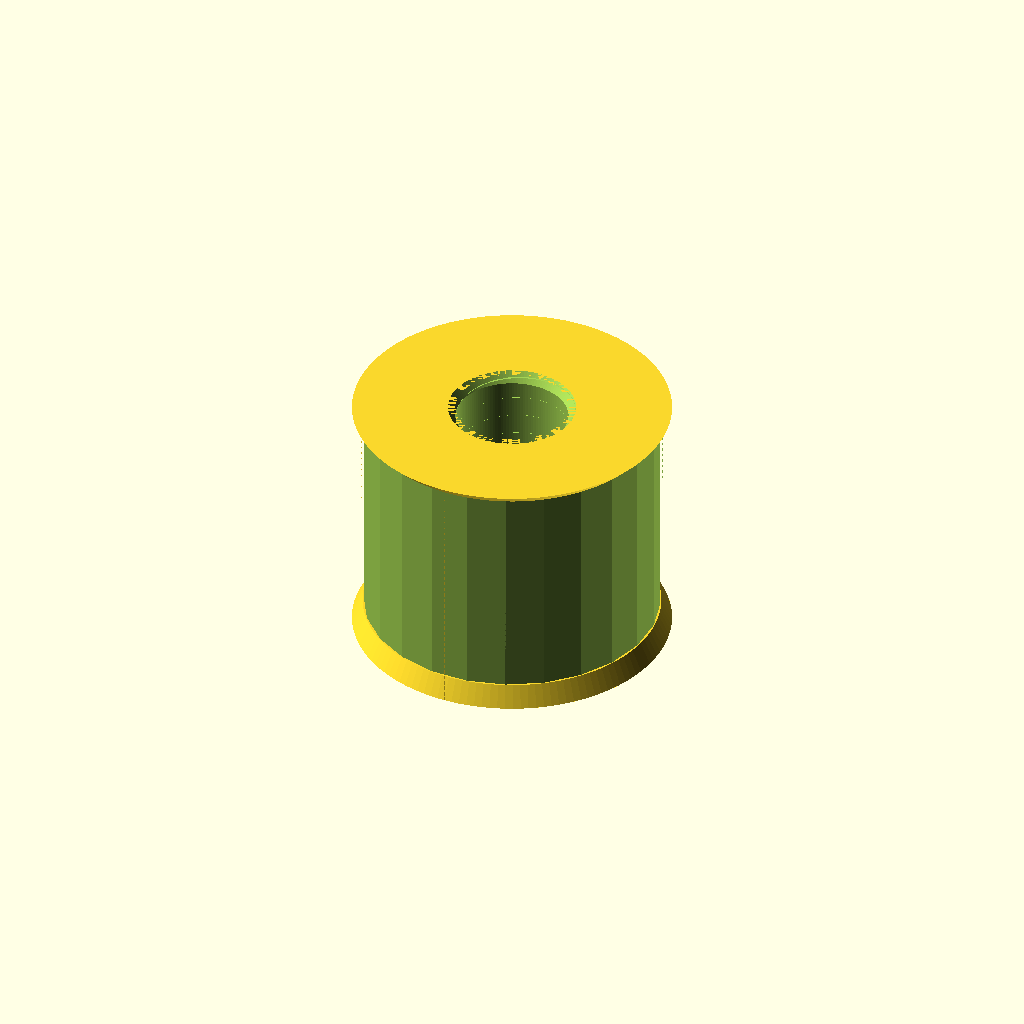
Cell 1: the model at its default parameters.
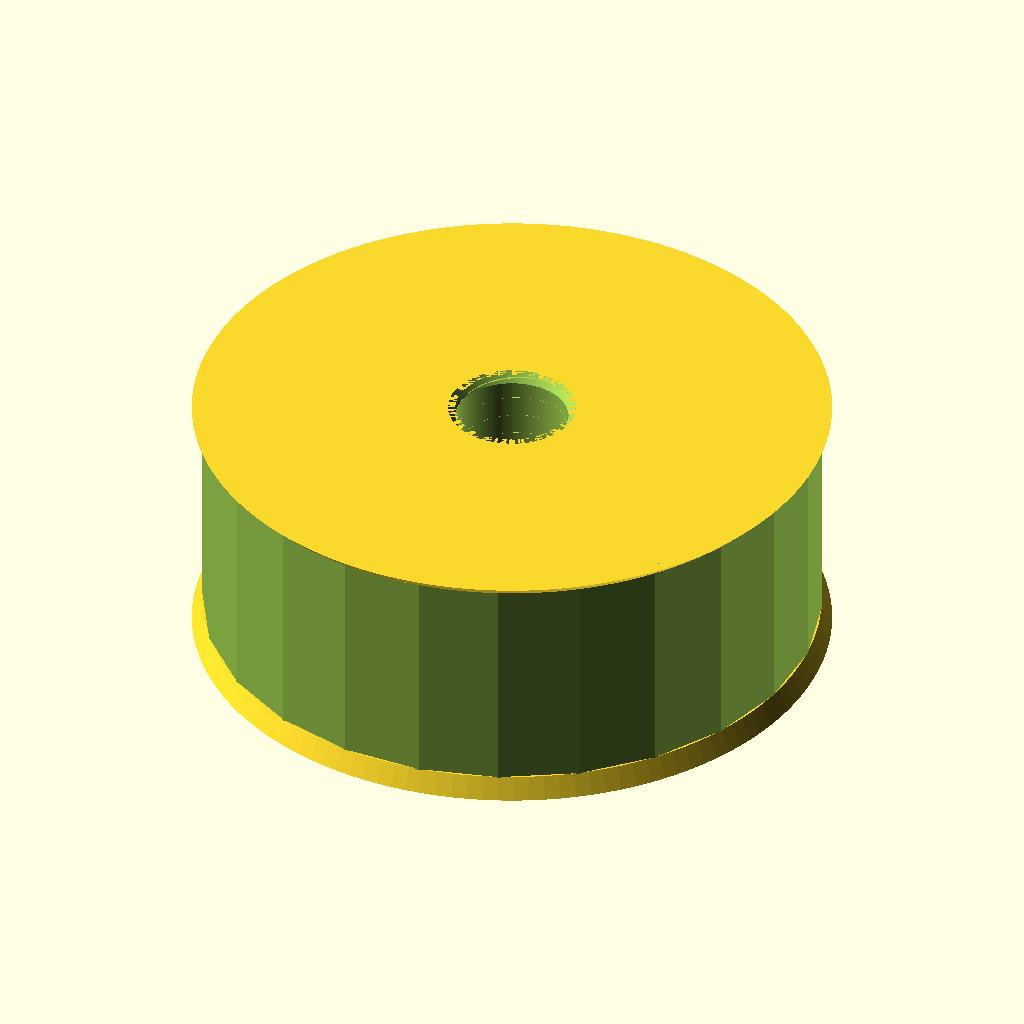
Cell 2: od = 30 (everything else at default).
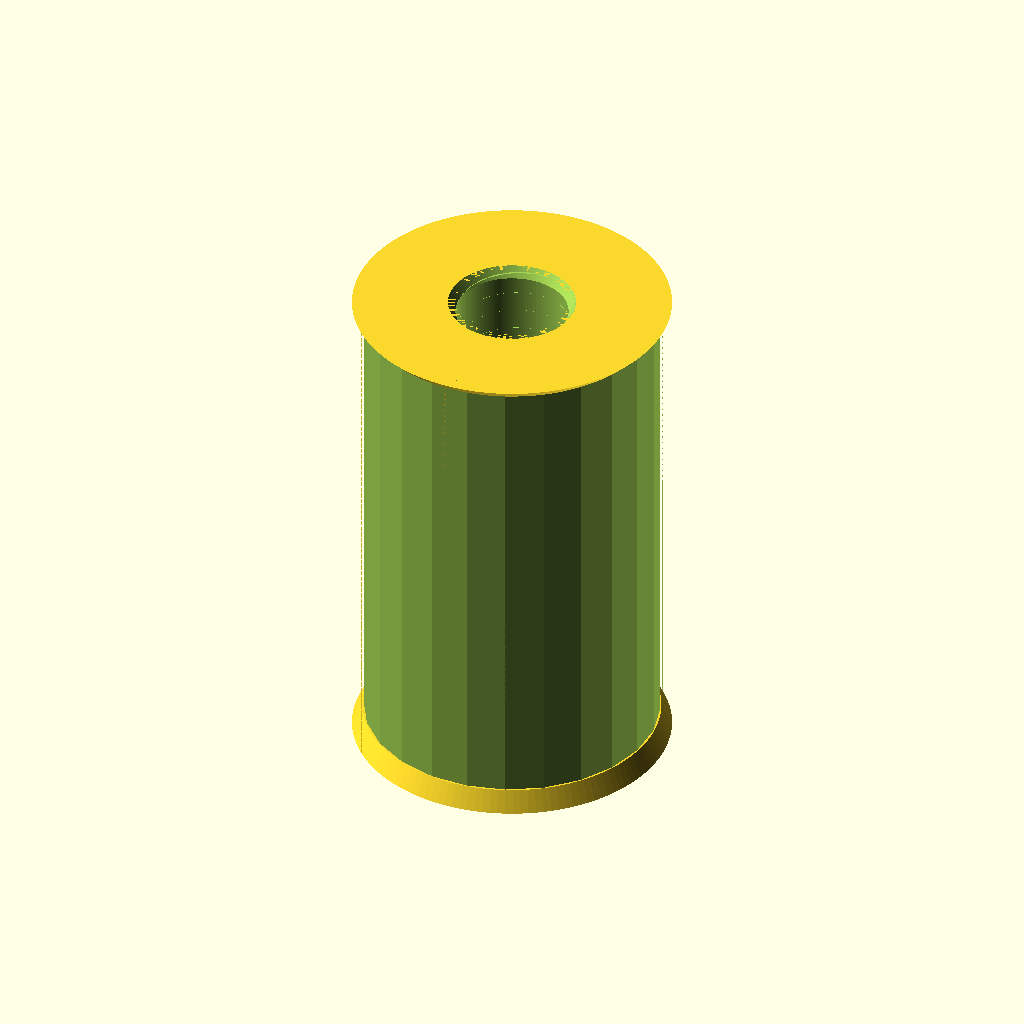
Cell 3: len = 24 (everything else at default).
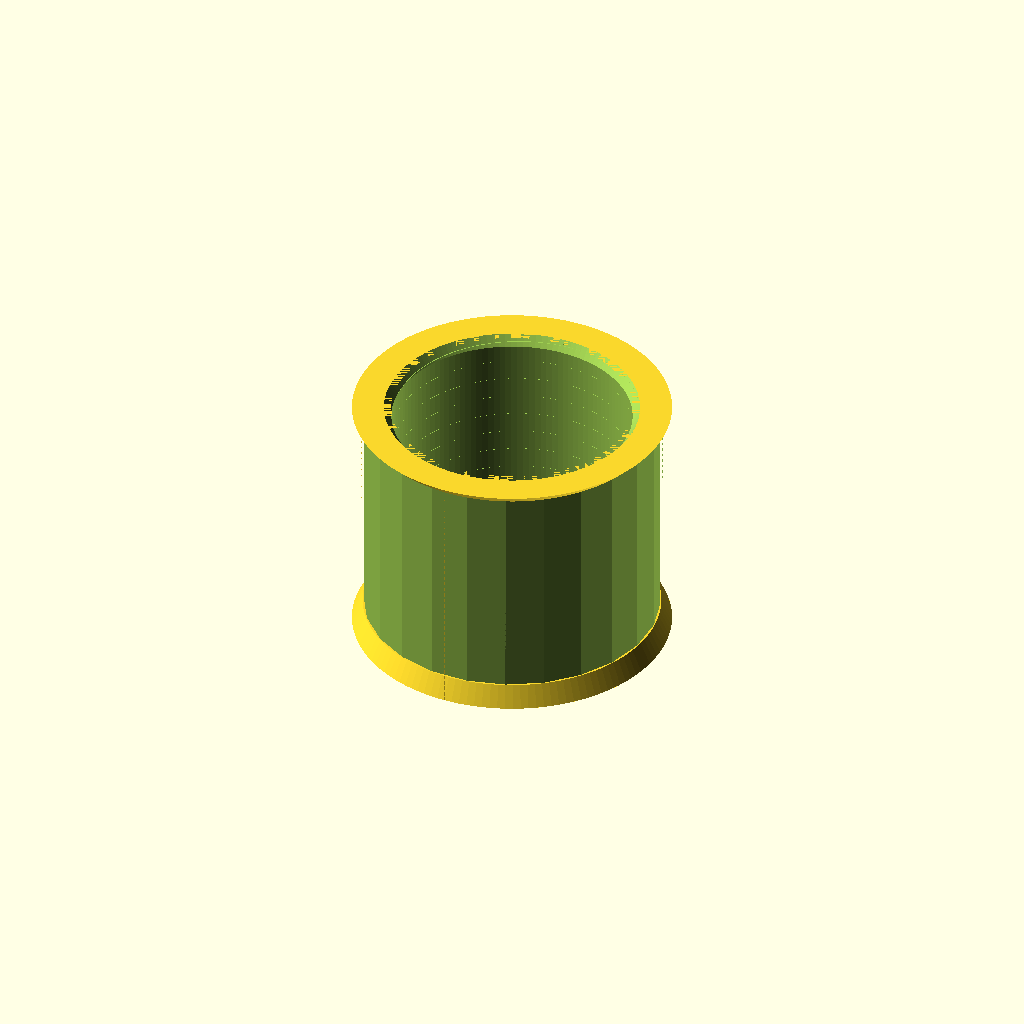
Cell 4: the same model with thread_major_d = 12.
One fixed orthographic camera (rotation 55°, 0°, 25°; colour scheme Cornfield) for every cell.
The OpenSCAD source (results/gpt52/scad/insert__M6x15.scad):
$fn=128;

od = 15.0;
len = 12.0;

// For 6.0mm screws (approx M6 internal thread)
thread_major_d = 6.0;
thread_pitch = 1.0;
thread_depth = 0.35; // approximate
thread_minor_d = thread_major_d - 2*thread_depth;

lead_in = 1.0;
lead_out = 0.5;

knurl_count = 24;
knurl_depth = 0.6;

module helical_thread(d_major, d_minor, pitch, length, internal=true) {
    turns = length / pitch;
    steps_per_turn = 24;
    slices = max(12, ceil(turns * steps_per_turn));
    twist_deg = 360 * turns;

    r_major = d_major/2;
    r_minor = d_minor/2;
    h = pitch;

    // Triangular-ish thread profile in 2D (radial vs axial)
    // For internal thread, we subtract a ridge that reaches to major radius.
    // For external thread, we add it.
    module profile2d() {
        polygon(points=[
            [r_minor, 0],
            [r_major, h*0.5],
            [r_minor, h]
        ]);
    }

    if (internal) {
        linear_extrude(height=length, twist=twist_deg, slices=slices, convexity=10)
            profile2d();
    } else {
        linear_extrude(height=length, twist=twist_deg, slices=slices, convexity=10)
            profile2d();
    }
}

module knurled_shell(od, len, count, depth) {
    difference() {
        cylinder(d=od, h=len, center=true);
        for (i=[0:count-1]) {
            rotate([0,0, i*360/count])
                translate([od/2 - depth/2, 0, 0])
                    cube([depth, od*0.25, len+0.2], center=true);
        }
    }
}

module insert_body() {
    union() {
        knurled_shell(od, len, knurl_count, knurl_depth);

        // Small chamfers (approximated as cones) at ends
        translate([0,0, len/2 - lead_out/2])
            cylinder(d1=od-1.0, d2=od, h=lead_out, center=true);
        translate([0,0, -len/2 + lead_in/2])
            cylinder(d1=od, d2=od-1.0, h=lead_in, center=true);
    }
}

module heat_set_insert() {
    difference() {
        insert_body();

        // Core hole to minor diameter
        cylinder(d=thread_minor_d, h=len+0.6, center=true);

        // Internal thread cut (helical ridge subtraction)
        translate([0,0,-len/2])
            helical_thread(thread_major_d, thread_minor_d, thread_pitch, len, internal=true);

        // Lead-in taper for easier screw start
        translate([0,0,-len/2])
            cylinder(d1=thread_major_d+0.6, d2=thread_minor_d, h=lead_in, center=false);

        // Slight relief at far end
        translate([0,0, len/2 - lead_out])
            cylinder(d1=thread_minor_d, d2=thread_major_d, h=lead_out, center=false);
    }
}

heat_set_insert();
Customizer parameters (derived from the source; name, type, default, range or options):
od: number, default 15
len: number, default 12
thread_major_d: number, default 6
thread_pitch: number, default 1
thread_depth: number, default 0.35
lead_in: number, default 1
lead_out: number, default 0.5
knurl_count: number, default 24
knurl_depth: number, default 0.6
